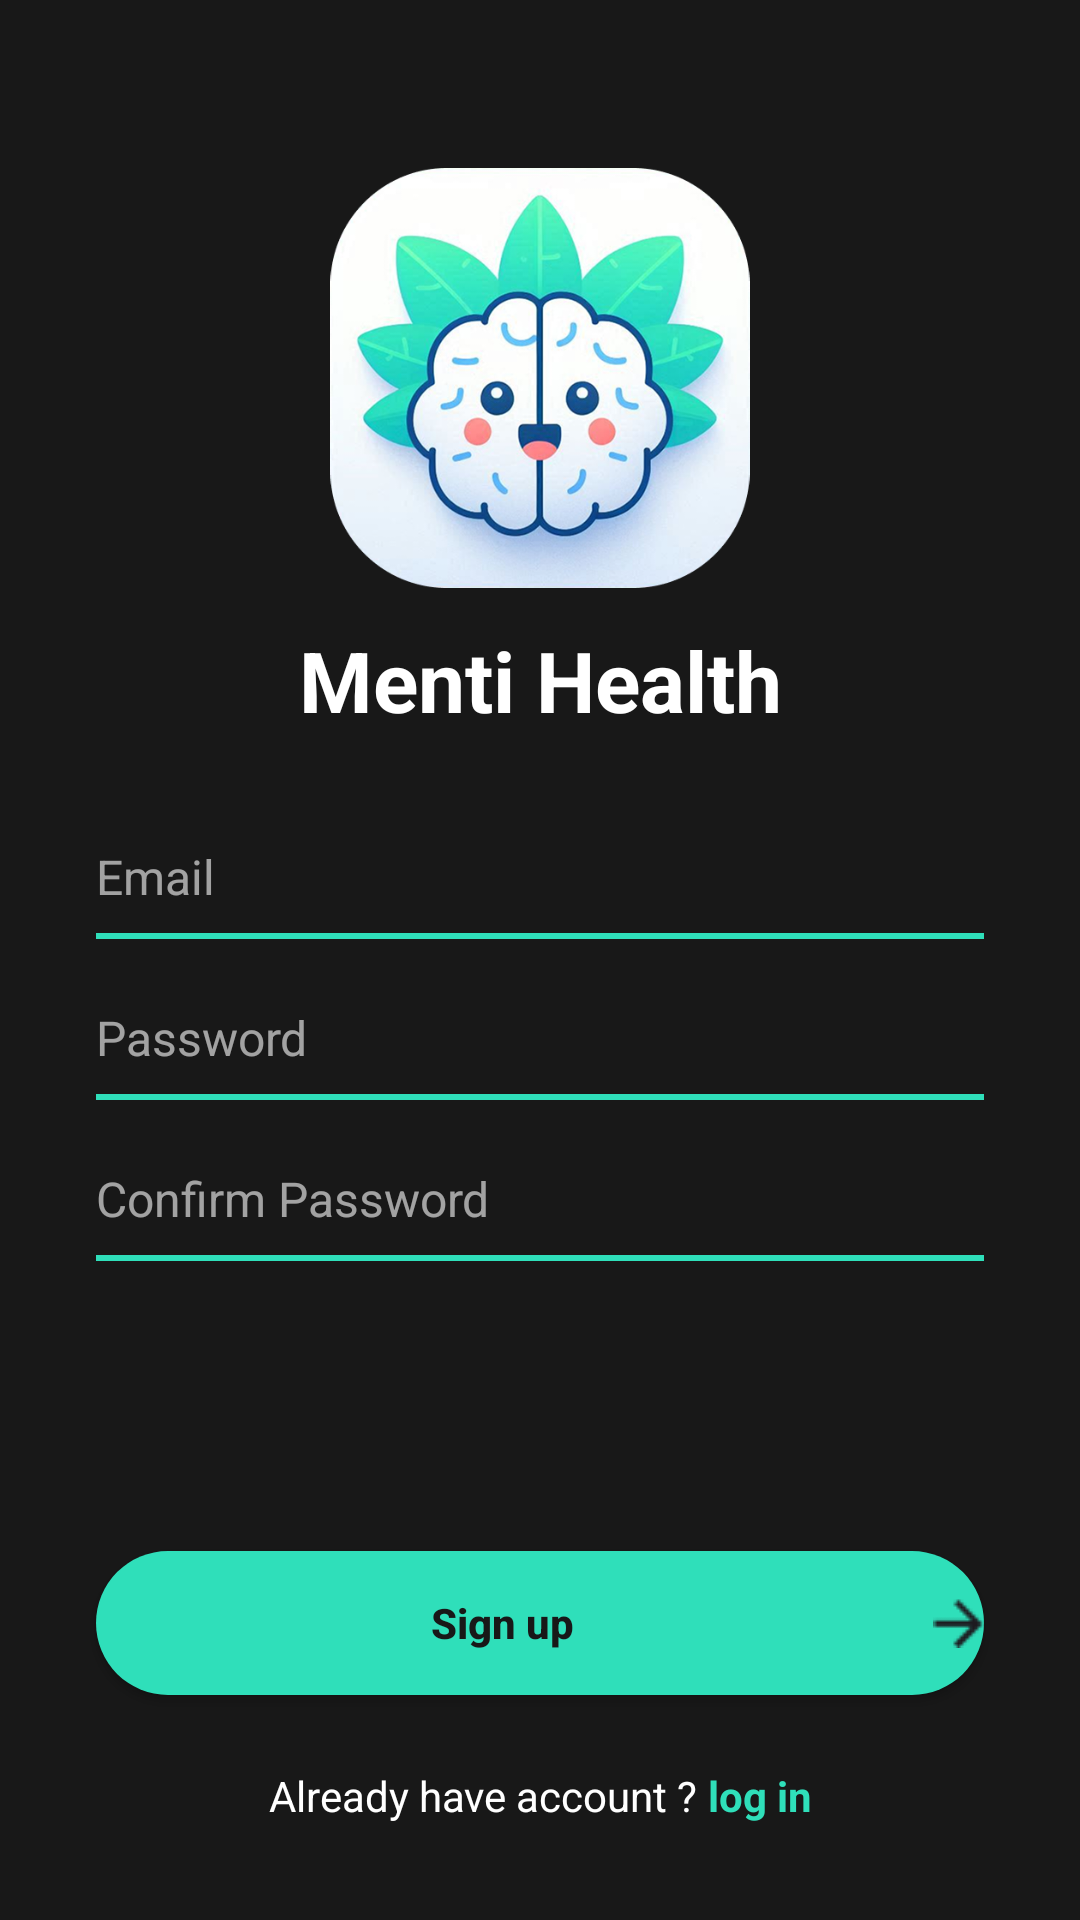

The Android layout XML behind this screen, and the referenced resources:
<!-- AndroidManifest.xml: application theme Theme.MentiHealth -->
<!-- res/layout/signup.xml -->
<?xml version="1.0" encoding="utf-8"?>
<androidx.constraintlayout.widget.ConstraintLayout
    xmlns:android="http://schemas.android.com/apk/res/android"
    xmlns:app="http://schemas.android.com/apk/res-auto"
    android:id="@+id/signup_root"
    android:layout_width="match_parent"
    android:layout_height="match_parent"
    android:background="#181818">

    
    <ImageView
        android:id="@+id/logo"
        android:layout_width="140dp"
        android:layout_height="140dp"
        android:layout_marginTop="56dp"
        android:src="@drawable/logo"
        android:contentDescription="@string/logo"
        app:layout_constraintTop_toTopOf="parent"
        app:layout_constraintStart_toStartOf="parent"
        app:layout_constraintEnd_toEndOf="parent"/>

    
    <TextView
        android:id="@+id/app_name"
        android:layout_width="wrap_content"
        android:layout_height="wrap_content"
        android:text="Menti Health"
        android:textColor="#FFFFFF"
        android:textStyle="bold"
        android:textSize="28sp"
        android:fontFamily="sans-serif"
        android:layout_marginTop="12dp"
        app:layout_constraintTop_toBottomOf="@id/logo"
        app:layout_constraintStart_toStartOf="parent"
        app:layout_constraintEnd_toEndOf="parent"/>

    
    <EditText
        android:id="@+id/et_email"
        android:layout_width="0dp"
        android:layout_height="wrap_content"
        android:hint="Email"
        android:inputType="textEmailAddress"
        android:textColor="#FFFFFF"
        android:textColorHint="#99FFFFFF"
        android:background="@android:color/transparent"
        android:backgroundTint="#2FDFBA"
        android:paddingBottom="8dp"
        android:textSize="16sp"
        app:layout_constraintTop_toBottomOf="@id/app_name"
        app:layout_constraintStart_toStartOf="parent"
        app:layout_constraintEnd_toEndOf="parent"
        android:layout_marginTop="36dp"
        android:layout_marginStart="32dp"
        android:layout_marginEnd="32dp"/>

    
    <View
        android:layout_width="0dp"
        android:layout_height="2dp"
        android:background="#2FDFBA"
        app:layout_constraintTop_toBottomOf="@id/et_email"
        app:layout_constraintStart_toStartOf="@id/et_email"
        app:layout_constraintEnd_toEndOf="@id/et_email"/>

    
    <EditText
        android:id="@+id/et_password"
        android:layout_width="0dp"
        android:layout_height="wrap_content"
        android:hint="Password"
        android:inputType="textPassword"
        android:textColor="#FFFFFF"
        android:textColorHint="#99FFFFFF"
        android:background="@android:color/transparent"
        android:backgroundTint="#2FDFBA"
        android:paddingBottom="8dp"
        android:textSize="16sp"
        app:layout_constraintTop_toBottomOf="@id/et_email"
        app:layout_constraintStart_toStartOf="parent"
        app:layout_constraintEnd_toEndOf="parent"
        android:layout_marginTop="24dp"
        android:layout_marginStart="32dp"
        android:layout_marginEnd="32dp"/>

    
    <View
        android:layout_width="0dp"
        android:layout_height="2dp"
        android:background="#2FDFBA"
        app:layout_constraintTop_toBottomOf="@id/et_password"
        app:layout_constraintStart_toStartOf="@id/et_password"
        app:layout_constraintEnd_toEndOf="@id/et_password"/>

    
    <EditText
        android:id="@+id/et_confirm_password"
        android:layout_width="0dp"
        android:layout_height="wrap_content"
        android:hint="Confirm Password"
        android:inputType="textPassword"
        android:textColor="#FFFFFF"
        android:textColorHint="#99FFFFFF"
        android:background="@android:color/transparent"
        android:backgroundTint="#2FDFBA"
        android:paddingBottom="8dp"
        android:textSize="16sp"
        app:layout_constraintTop_toBottomOf="@id/et_password"
        app:layout_constraintStart_toStartOf="parent"
        app:layout_constraintEnd_toEndOf="parent"
        android:layout_marginTop="24dp"
        android:layout_marginStart="32dp"
        android:layout_marginEnd="32dp"/>

    
    <View
        android:layout_width="0dp"
        android:layout_height="2dp"
        android:background="#2FDFBA"
        app:layout_constraintTop_toBottomOf="@id/et_confirm_password"
        app:layout_constraintStart_toStartOf="@id/et_confirm_password"
        app:layout_constraintEnd_toEndOf="@id/et_confirm_password"/>

    
    <Button
        android:id="@+id/btn_signup"
        android:layout_width="0dp"
        android:layout_height="48dp"
        android:text="Sign up"
        android:textAllCaps="false"
        android:textColor="#181818"
        android:textStyle="bold"
        android:drawableEnd="@drawable/arrow"
        android:drawablePadding="8dp"
        app:backgroundTint="#2FDFBA"
        android:background="@drawable/rounded_signup_button_bg"
        app:layout_constraintBottom_toTopOf="@id/ll_login"
        app:layout_constraintStart_toStartOf="parent"
        app:layout_constraintEnd_toEndOf="parent"
        android:layout_marginBottom="24dp"
        android:layout_marginStart="32dp"
        android:layout_marginEnd="32dp"/>

    
    <LinearLayout
        android:id="@+id/ll_login"
        android:layout_width="wrap_content"
        android:layout_height="wrap_content"
        android:orientation="horizontal"
        app:layout_constraintBottom_toBottomOf="parent"
        app:layout_constraintStart_toStartOf="parent"
        app:layout_constraintEnd_toEndOf="parent"
        android:layout_marginBottom="32dp">

        <TextView
            android:id="@+id/tv_already_account"
            android:layout_width="wrap_content"
            android:layout_height="wrap_content"
            android:text="Already have account ? "
            android:textColor="#FFFFFF"
            android:textSize="14sp" />

        <TextView
            android:id="@+id/tv_login"
            android:layout_width="wrap_content"
            android:layout_height="wrap_content"
            android:text="log in"
            android:textColor="#2FDFBA"
            android:textSize="14sp"
            android:textStyle="bold" />
    </LinearLayout>

</androidx.constraintlayout.widget.ConstraintLayout>
<!-- resources referenced by this layout -->
<resources>
  <!-- drawable arrow: png bitmap (drawable, 295 bytes) -->
  <!-- drawable logo: png bitmap (drawable, 259922 bytes) -->
  <!-- drawable rounded_signup_button_bg (drawable) -->
  <shape xmlns:android="http://schemas.android.com/apk/res/android"
      android:shape="rectangle">
      <solid android:color="#2FDFBA"/>
      <corners android:radius="24dp"/>
  </shape>
  <string name="logo">App Logo</string>
  <style name="Theme.MentiHealth" parent="Base.Theme.MentiHealth" />
  <style name="Base.Theme.MentiHealth" parent="Theme.Material3.DayNight.NoActionBar">
          
          
      </style>
</resources>
